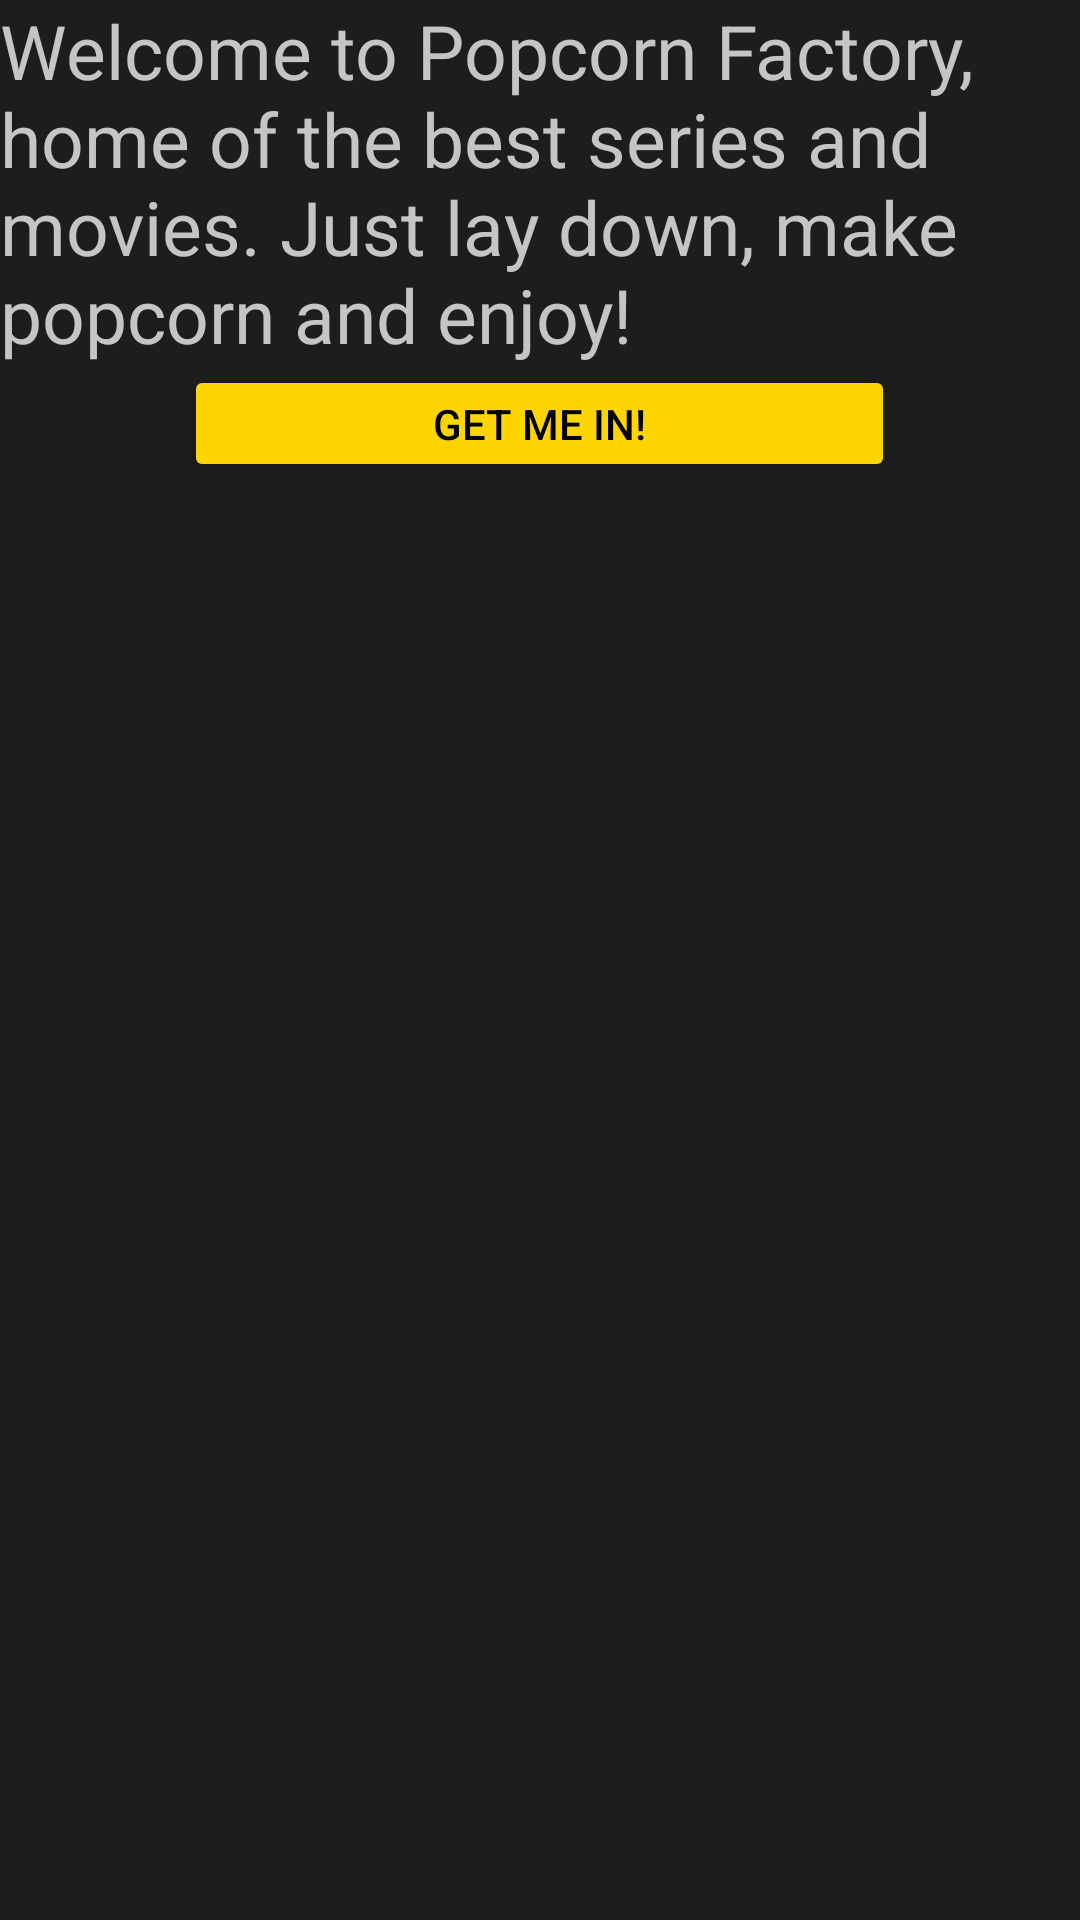

Here is an Android app screen rendered from its layout file. Give the layout XML and the strings, colors and styles it references.
<!-- AndroidManifest.xml: application theme Theme.Practica6_PopcornFactory -->
<!-- res/layout/activity_main.xml -->
<?xml version="1.0" encoding="utf-8"?>
<LinearLayout xmlns:android="http://schemas.android.com/apk/res/android"
    xmlns:app="http://schemas.android.com/apk/res-auto"
    xmlns:tools="http://schemas.android.com/tools"
    android:layout_width="match_parent"
    android:layout_height="match_parent"
    android:orientation="vertical"
    android:background="#1D1D1D"
    tools:context=".MainActivity">

        <ImageView
            android:id="@+id/popcorn"
            android:layout_width="wrap_content"
            android:layout_height="wrap_content"
            android:layout_gravity="center"
            app:srcCompat="@drawable/popcorn" />
    <TextView
        android:layout_width="match_parent"
        android:layout_height="wrap_content"
        android:textColor="#C5C5C5"
        android:textSize="25sp"
        android:text="Welcome to Popcorn Factory, home of the best series and movies. Just lay down, make popcorn and enjoy!"/>

    <Button
        android:id="@+id/getMeIn"
        android:layout_width="237dp"
        android:layout_height="39dp"
        android:layout_gravity="center"
        android:backgroundTint="#FFD501"
        android:text="GET ME IN!"
        android:textColor="@color/black" />

</LinearLayout>
<!-- resources referenced by this layout -->
<resources>
  <style name="Theme.Practica6_PopcornFactory" parent="Theme.MaterialComponents.DayNight.DarkActionBar">
          
          <item name="colorPrimary">@color/purple_500</item>
          <item name="colorPrimaryVariant">@color/purple_700</item>
          <item name="colorOnPrimary">@color/white</item>
          
          <item name="colorSecondary">@color/teal_200</item>
          <item name="colorSecondaryVariant">@color/teal_700</item>
          <item name="colorOnSecondary">@color/black</item>
          
          <item name="android:statusBarColor" tools:targetApi="l">?attr/colorPrimaryVariant</item>
          
      </style>
  <!-- not gathered from this repository: default colours our renderer supplied (Android Studio template values) -->
  <color name="purple_500">#FF6200EE</color>
  <color name="purple_700">#FF3700B3</color>
  <color name="teal_200">#FF03DAC5</color>
  <color name="teal_700">#FF018786</color>
  <color name="black">#FF000000</color>
  <color name="white">#FFFFFFFF</color>
</resources>
